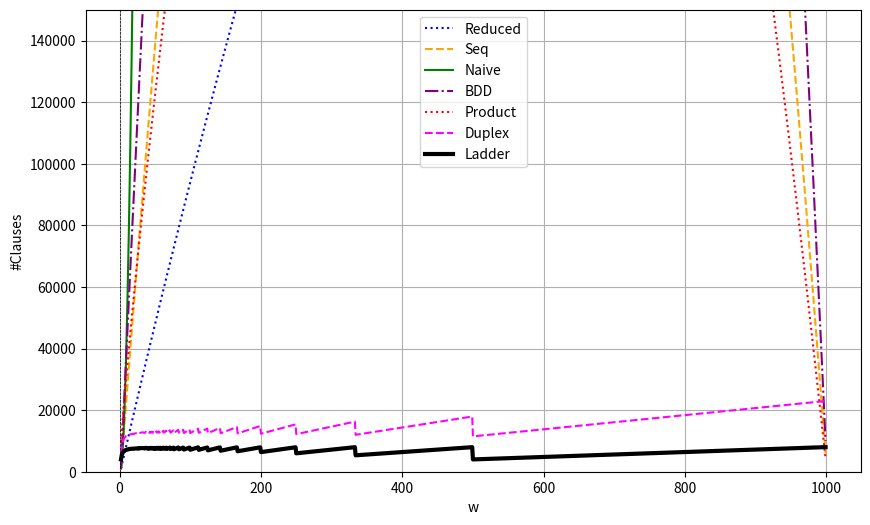

Reproduce this figure in Python.
import numpy as np
import matplotlib.pyplot as plt

# Define n(x)


def n(x):
    return 1000

# Define N(x)


def N(x):
    return n(x) - x + 1

# Define the reduced expression


def reduced(x):
    return (x - 1) * x / 2 + (N(x) - 1) * (x - 1)

# Define the seq expression


def seq(x):
    return N(x) * (3 * (x - 2) + 1)

# Define the naive expression


def naive(x):
    return (N(x) * (x - 1) * x) / 2

# Define the BDD expression


def bdd(x):
    return N(x) * (3 * (x - 2) + 2 * (x - 1) - 1)

# Define the product expression


def product(x):
    return N(x) * (2 * x + 4 * np.sqrt(x))

# Define the duplex expression


def duplex(x):
    return 13 * np.ceil(n(x) / x) * x - 14 * np.ceil(n(x) / x) - 3 * x + 2

# Define the ladder expression


def ladder(x):
    return 8 * np.ceil(n(x) / x) * x - 8 * np.ceil(n(x) / x) - 8 * x + 8


# Generate x values
x_values = np.linspace(2, 999, 998)

# Calculate y values using the expressions
reduced_values = reduced(x_values)
seq_values = seq(x_values)
naive_values = naive(x_values)
bdd_values = bdd(x_values)
product_values = product(x_values)
duplex_values = duplex(x_values)
ladder_values = ladder(x_values)

# Create the plot
plt.figure(figsize=(10, 6))
plt.plot(x_values, reduced_values, linestyle=':',
         label="Reduced", color='blue')
plt.plot(x_values, seq_values, linestyle='--', label="Seq", color='orange')
plt.plot(x_values, naive_values, linestyle='-', label="Naive", color='green')
plt.plot(x_values, bdd_values, linestyle='-.', label="BDD", color='purple')
plt.plot(x_values, product_values, linestyle=':', label="Product", color='red')
plt.plot(x_values, duplex_values, linestyle='--',
         label="Duplex", color='magenta')
plt.plot(x_values, ladder_values, linestyle='-',
         label="Ladder", color='black', linewidth=3)

plt.xlabel('w')
plt.ylabel('#Clauses')
plt.axhline(0, color='black', linewidth=0.5, ls='--')
plt.axvline(0, color='black', linewidth=0.5, ls='--')
plt.grid()
plt.legend()
plt.ylim(0, 150000)
plt.show()
